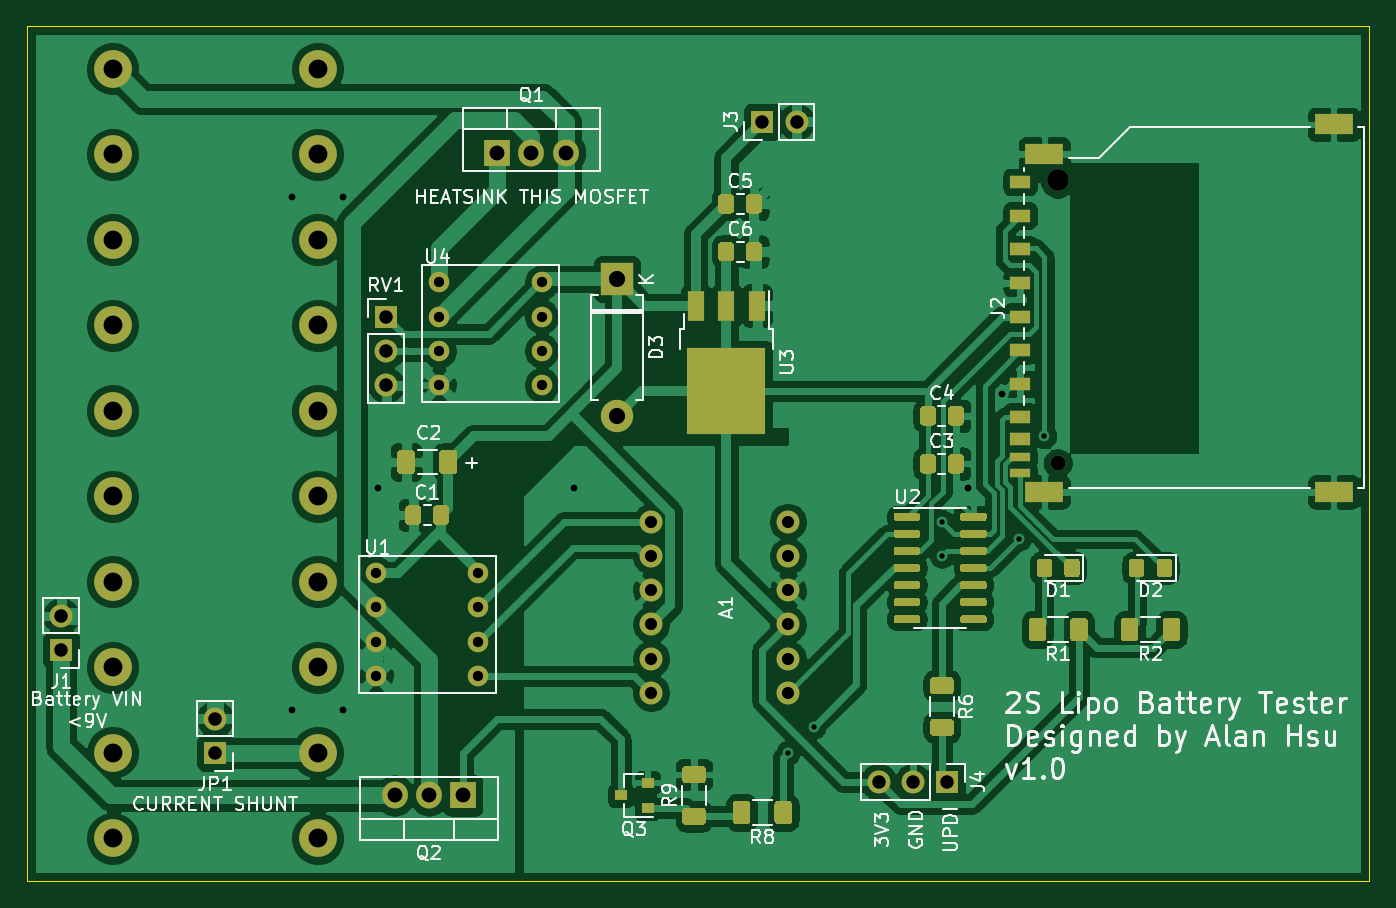
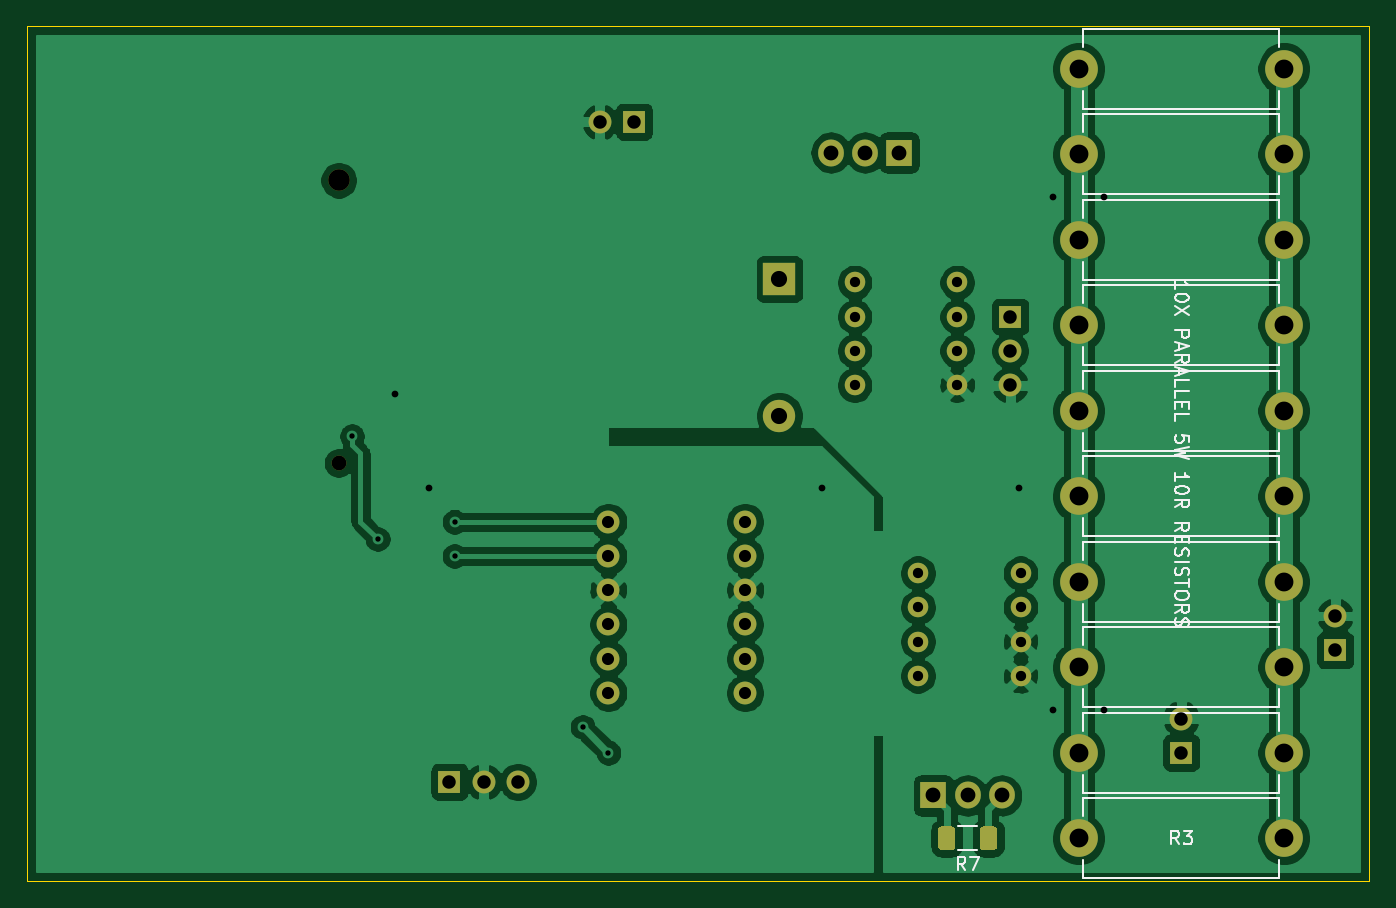
Circuit board: 11 layer files. Board 99.7 x 63.5 mm.
- bottom_copper: BattTester-B_Cu.gbr (125470 bytes)
- bottom_mask: BattTester-B_Mask.gbr (3676 bytes)
- paste: BattTester-B_Paste.gbr (1174 bytes)
- bottom_silk: BattTester-B_SilkS.gbr (11408 bytes)
- outline: BattTester-Edge_Cuts.gbr (697 bytes)
- top_copper: BattTester-F_Cu.gbr (213582 bytes)
- top_mask: BattTester-F_Mask.gbr (17762 bytes)
- paste: BattTester-F_Paste.gbr (15352 bytes)
- top_silk: BattTester-F_SilkS.gbr (48577 bytes)
- drill: BattTester-NPTH.drl (328 bytes)
- drill: BattTester-PTH.drl (1394 bytes)

=== bottom_copper: BattTester-B_Cu.gbr (125470 bytes, source omitted) ===
=== bottom_mask: BattTester-B_Mask.gbr ===
%TF.GenerationSoftware,KiCad,Pcbnew,(5.1.10)-1*%
%TF.CreationDate,2021-11-17T08:33:17-05:00*%
%TF.ProjectId,BattTester,42617474-5465-4737-9465-722e6b696361,rev?*%
%TF.SameCoordinates,Original*%
%TF.FileFunction,Soldermask,Bot*%
%TF.FilePolarity,Negative*%
%FSLAX46Y46*%
G04 Gerber Fmt 4.6, Leading zero omitted, Abs format (unit mm)*
G04 Created by KiCad (PCBNEW (5.1.10)-1) date 2021-11-17 08:33:17*
%MOMM*%
%LPD*%
G01*
G04 APERTURE LIST*
%ADD10C,2.800000*%
%ADD11O,2.800000X2.800000*%
%ADD12O,1.905000X2.000000*%
%ADD13R,1.905000X2.000000*%
%ADD14C,1.524000*%
%ADD15O,1.700000X1.700000*%
%ADD16R,1.700000X1.700000*%
%ADD17C,1.100000*%
%ADD18C,1.600000*%
%ADD19O,2.400000X2.400000*%
%ADD20R,2.400000X2.400000*%
%ADD21C,1.700000*%
G04 APERTURE END LIST*
D10*
%TO.C,R3*%
X145415000Y-66675000D03*
D11*
X160655000Y-66675000D03*
D10*
X145415000Y-73025000D03*
D11*
X160655000Y-73025000D03*
D10*
X145415000Y-79375000D03*
D11*
X160655000Y-79375000D03*
D10*
X145415000Y-85725000D03*
D11*
X160655000Y-85725000D03*
D10*
X145415000Y-92075000D03*
D11*
X160655000Y-92075000D03*
D10*
X145415000Y-98425000D03*
D11*
X160655000Y-98425000D03*
D10*
X145415000Y-104775000D03*
D11*
X160655000Y-104775000D03*
D10*
X145415000Y-111125000D03*
D11*
X160655000Y-111125000D03*
D10*
X145415000Y-117475000D03*
D11*
X160655000Y-117475000D03*
X160655000Y-123825000D03*
D10*
X145415000Y-123825000D03*
%TD*%
%TO.C,R7*%
G36*
G01*
X168010000Y-123200000D02*
X168010000Y-124450000D01*
G75*
G02*
X167760000Y-124700000I-250000J0D01*
G01*
X166960000Y-124700000D01*
G75*
G02*
X166710000Y-124450000I0J250000D01*
G01*
X166710000Y-123200000D01*
G75*
G02*
X166960000Y-122950000I250000J0D01*
G01*
X167760000Y-122950000D01*
G75*
G02*
X168010000Y-123200000I0J-250000D01*
G01*
G37*
G36*
G01*
X171110000Y-123200000D02*
X171110000Y-124450000D01*
G75*
G02*
X170860000Y-124700000I-250000J0D01*
G01*
X170060000Y-124700000D01*
G75*
G02*
X169810000Y-124450000I0J250000D01*
G01*
X169810000Y-123200000D01*
G75*
G02*
X170060000Y-122950000I250000J0D01*
G01*
X170860000Y-122950000D01*
G75*
G02*
X171110000Y-123200000I0J-250000D01*
G01*
G37*
%TD*%
D12*
%TO.C,Q2*%
X166370000Y-120650000D03*
X168910000Y-120650000D03*
D13*
X171450000Y-120650000D03*
%TD*%
D14*
%TO.C,U4*%
X177292000Y-82550000D03*
X177292000Y-85090000D03*
X177292000Y-87630000D03*
X177292000Y-90170000D03*
X169672000Y-90170000D03*
X169672000Y-87630000D03*
X169672000Y-85090000D03*
X169672000Y-82550000D03*
%TD*%
%TO.C,U1*%
X172593000Y-104140000D03*
X172593000Y-106680000D03*
X172593000Y-109220000D03*
X172593000Y-111760000D03*
X164973000Y-111760000D03*
X164973000Y-109220000D03*
X164973000Y-106680000D03*
X164973000Y-104140000D03*
%TD*%
D15*
%TO.C,J1*%
X141605000Y-107315000D03*
D16*
X141605000Y-109855000D03*
%TD*%
D15*
%TO.C,RV1*%
X165735000Y-90170000D03*
X165735000Y-87630000D03*
D16*
X165735000Y-85090000D03*
%TD*%
D12*
%TO.C,Q1*%
X179070000Y-72898000D03*
X176530000Y-72898000D03*
D13*
X173990000Y-72898000D03*
%TD*%
D15*
%TO.C,JP1*%
X153035000Y-114935000D03*
D16*
X153035000Y-117475000D03*
%TD*%
D15*
%TO.C,J4*%
X202311000Y-119634000D03*
X204851000Y-119634000D03*
D16*
X207391000Y-119634000D03*
%TD*%
D15*
%TO.C,J3*%
X196215000Y-70612000D03*
D16*
X193675000Y-70612000D03*
%TD*%
D17*
%TO.C,J2*%
X215615000Y-95955000D03*
D18*
X215615000Y-74955000D03*
%TD*%
D19*
%TO.C,D3*%
X182880000Y-92456000D03*
D20*
X182880000Y-82296000D03*
%TD*%
D21*
%TO.C,A1*%
X195580000Y-100330000D03*
X195580000Y-102870000D03*
X195580000Y-105410000D03*
X195580000Y-107950000D03*
X195580000Y-110490000D03*
X195580000Y-113030000D03*
X185420000Y-113030000D03*
X185420000Y-110490000D03*
X185420000Y-107950000D03*
X185420000Y-105410000D03*
X185420000Y-102870000D03*
X185420000Y-100330000D03*
%TD*%
M02*

=== paste: BattTester-B_Paste.gbr ===
%TF.GenerationSoftware,KiCad,Pcbnew,(5.1.10)-1*%
%TF.CreationDate,2021-11-17T08:33:16-05:00*%
%TF.ProjectId,BattTester,42617474-5465-4737-9465-722e6b696361,rev?*%
%TF.SameCoordinates,Original*%
%TF.FileFunction,Paste,Bot*%
%TF.FilePolarity,Positive*%
%FSLAX46Y46*%
G04 Gerber Fmt 4.6, Leading zero omitted, Abs format (unit mm)*
G04 Created by KiCad (PCBNEW (5.1.10)-1) date 2021-11-17 08:33:16*
%MOMM*%
%LPD*%
G01*
G04 APERTURE LIST*
G04 APERTURE END LIST*
%TO.C,R7*%
G36*
G01*
X168010000Y-123200000D02*
X168010000Y-124450000D01*
G75*
G02*
X167760000Y-124700000I-250000J0D01*
G01*
X166960000Y-124700000D01*
G75*
G02*
X166710000Y-124450000I0J250000D01*
G01*
X166710000Y-123200000D01*
G75*
G02*
X166960000Y-122950000I250000J0D01*
G01*
X167760000Y-122950000D01*
G75*
G02*
X168010000Y-123200000I0J-250000D01*
G01*
G37*
G36*
G01*
X171110000Y-123200000D02*
X171110000Y-124450000D01*
G75*
G02*
X170860000Y-124700000I-250000J0D01*
G01*
X170060000Y-124700000D01*
G75*
G02*
X169810000Y-124450000I0J250000D01*
G01*
X169810000Y-123200000D01*
G75*
G02*
X170060000Y-122950000I250000J0D01*
G01*
X170860000Y-122950000D01*
G75*
G02*
X171110000Y-123200000I0J-250000D01*
G01*
G37*
%TD*%
M02*

=== bottom_silk: BattTester-B_SilkS.gbr (11408 bytes, source omitted) ===
=== outline: BattTester-Edge_Cuts.gbr ===
%TF.GenerationSoftware,KiCad,Pcbnew,(5.1.10)-1*%
%TF.CreationDate,2021-11-17T08:33:17-05:00*%
%TF.ProjectId,BattTester,42617474-5465-4737-9465-722e6b696361,rev?*%
%TF.SameCoordinates,Original*%
%TF.FileFunction,Profile,NP*%
%FSLAX46Y46*%
G04 Gerber Fmt 4.6, Leading zero omitted, Abs format (unit mm)*
G04 Created by KiCad (PCBNEW (5.1.10)-1) date 2021-11-17 08:33:17*
%MOMM*%
%LPD*%
G01*
G04 APERTURE LIST*
%TA.AperFunction,Profile*%
%ADD10C,0.050000*%
%TD*%
G04 APERTURE END LIST*
D10*
X238760000Y-63500000D02*
X139065000Y-63500000D01*
X238760000Y-127000000D02*
X238760000Y-63500000D01*
X139065000Y-127000000D02*
X238760000Y-127000000D01*
X139065000Y-63500000D02*
X139065000Y-127000000D01*
M02*

=== top_copper: BattTester-F_Cu.gbr (213582 bytes, source omitted) ===
=== top_mask: BattTester-F_Mask.gbr (17762 bytes, source omitted) ===
=== paste: BattTester-F_Paste.gbr (15352 bytes, source omitted) ===
=== top_silk: BattTester-F_SilkS.gbr (48577 bytes, source omitted) ===
=== drill: BattTester-NPTH.drl ===
M48
; DRILL file {KiCad (5.1.10)-1} date 11/17/21 08:33:18
; FORMAT={-:-/ absolute / inch / decimal}
; #@! TF.CreationDate,2021-11-17T08:33:18-05:00
; #@! TF.GenerationSoftware,Kicad,Pcbnew,(5.1.10)-1
; #@! TF.FileFunction,NonPlated,1,2,NPTH
FMAT,2
INCH
T1C0.0433
T2C0.0630
%
G90
G05
T1
X8.4888Y-3.7778
T2
X8.4888Y-2.951
T0
M30

=== drill: BattTester-PTH.drl ===
M48
; DRILL file {KiCad (5.1.10)-1} date 11/17/21 08:33:18
; FORMAT={-:-/ absolute / inch / decimal}
; #@! TF.CreationDate,2021-11-17T08:33:18-05:00
; #@! TF.GenerationSoftware,Kicad,Pcbnew,(5.1.10)-1
; #@! TF.FileFunction,Plated,1,2,PTH
FMAT,2
INCH
T1C0.0157
T2C0.0197
T3C0.0300
T4C0.0354
T5C0.0394
T6C0.0433
T7C0.0472
T8C0.0551
%
G90
G05
T1
X7.7Y-4.625
X7.775Y-4.55
X8.15Y-3.95
X8.15Y-4.05
X8.375Y-4.0
X8.45Y-3.7
T2
X6.25Y-3.0
X6.25Y-4.5
X6.4Y-3.0
X6.4Y-4.5
X6.5Y-3.85
X7.075Y-3.85
X8.225Y-3.85
X8.325Y-3.575
T3
X6.495Y-4.1
X6.495Y-4.2
X6.495Y-4.3
X6.495Y-4.4
X6.68Y-3.25
X6.68Y-3.35
X6.68Y-3.45
X6.68Y-3.55
X6.795Y-4.1
X6.795Y-4.2
X6.795Y-4.3
X6.795Y-4.4
X6.98Y-3.25
X6.98Y-3.35
X6.98Y-3.45
X6.98Y-3.55
T4
X7.3Y-3.95
X7.3Y-4.05
X7.3Y-4.15
X7.3Y-4.25
X7.3Y-4.35
X7.3Y-4.45
X7.7Y-3.95
X7.7Y-4.05
X7.7Y-4.15
X7.7Y-4.25
X7.7Y-4.35
X7.7Y-4.45
T5
X5.575Y-4.225
X5.575Y-4.325
X6.025Y-4.525
X6.025Y-4.625
X6.525Y-3.35
X6.525Y-3.45
X6.525Y-3.55
X7.625Y-2.78
X7.725Y-2.78
X7.965Y-4.71
X8.065Y-4.71
X8.165Y-4.71
T6
X6.55Y-4.75
X6.65Y-4.75
X6.75Y-4.75
X6.85Y-2.87
X6.95Y-2.87
X7.05Y-2.87
T7
X7.2Y-3.24
X7.2Y-3.64
T8
X5.725Y-2.625
X5.725Y-2.875
X5.725Y-3.125
X5.725Y-3.375
X5.725Y-3.625
X5.725Y-3.875
X5.725Y-4.125
X5.725Y-4.375
X5.725Y-4.625
X5.725Y-4.875
X6.325Y-2.625
X6.325Y-2.875
X6.325Y-3.125
X6.325Y-3.375
X6.325Y-3.625
X6.325Y-3.875
X6.325Y-4.125
X6.325Y-4.375
X6.325Y-4.625
X6.325Y-4.875
T0
M30
